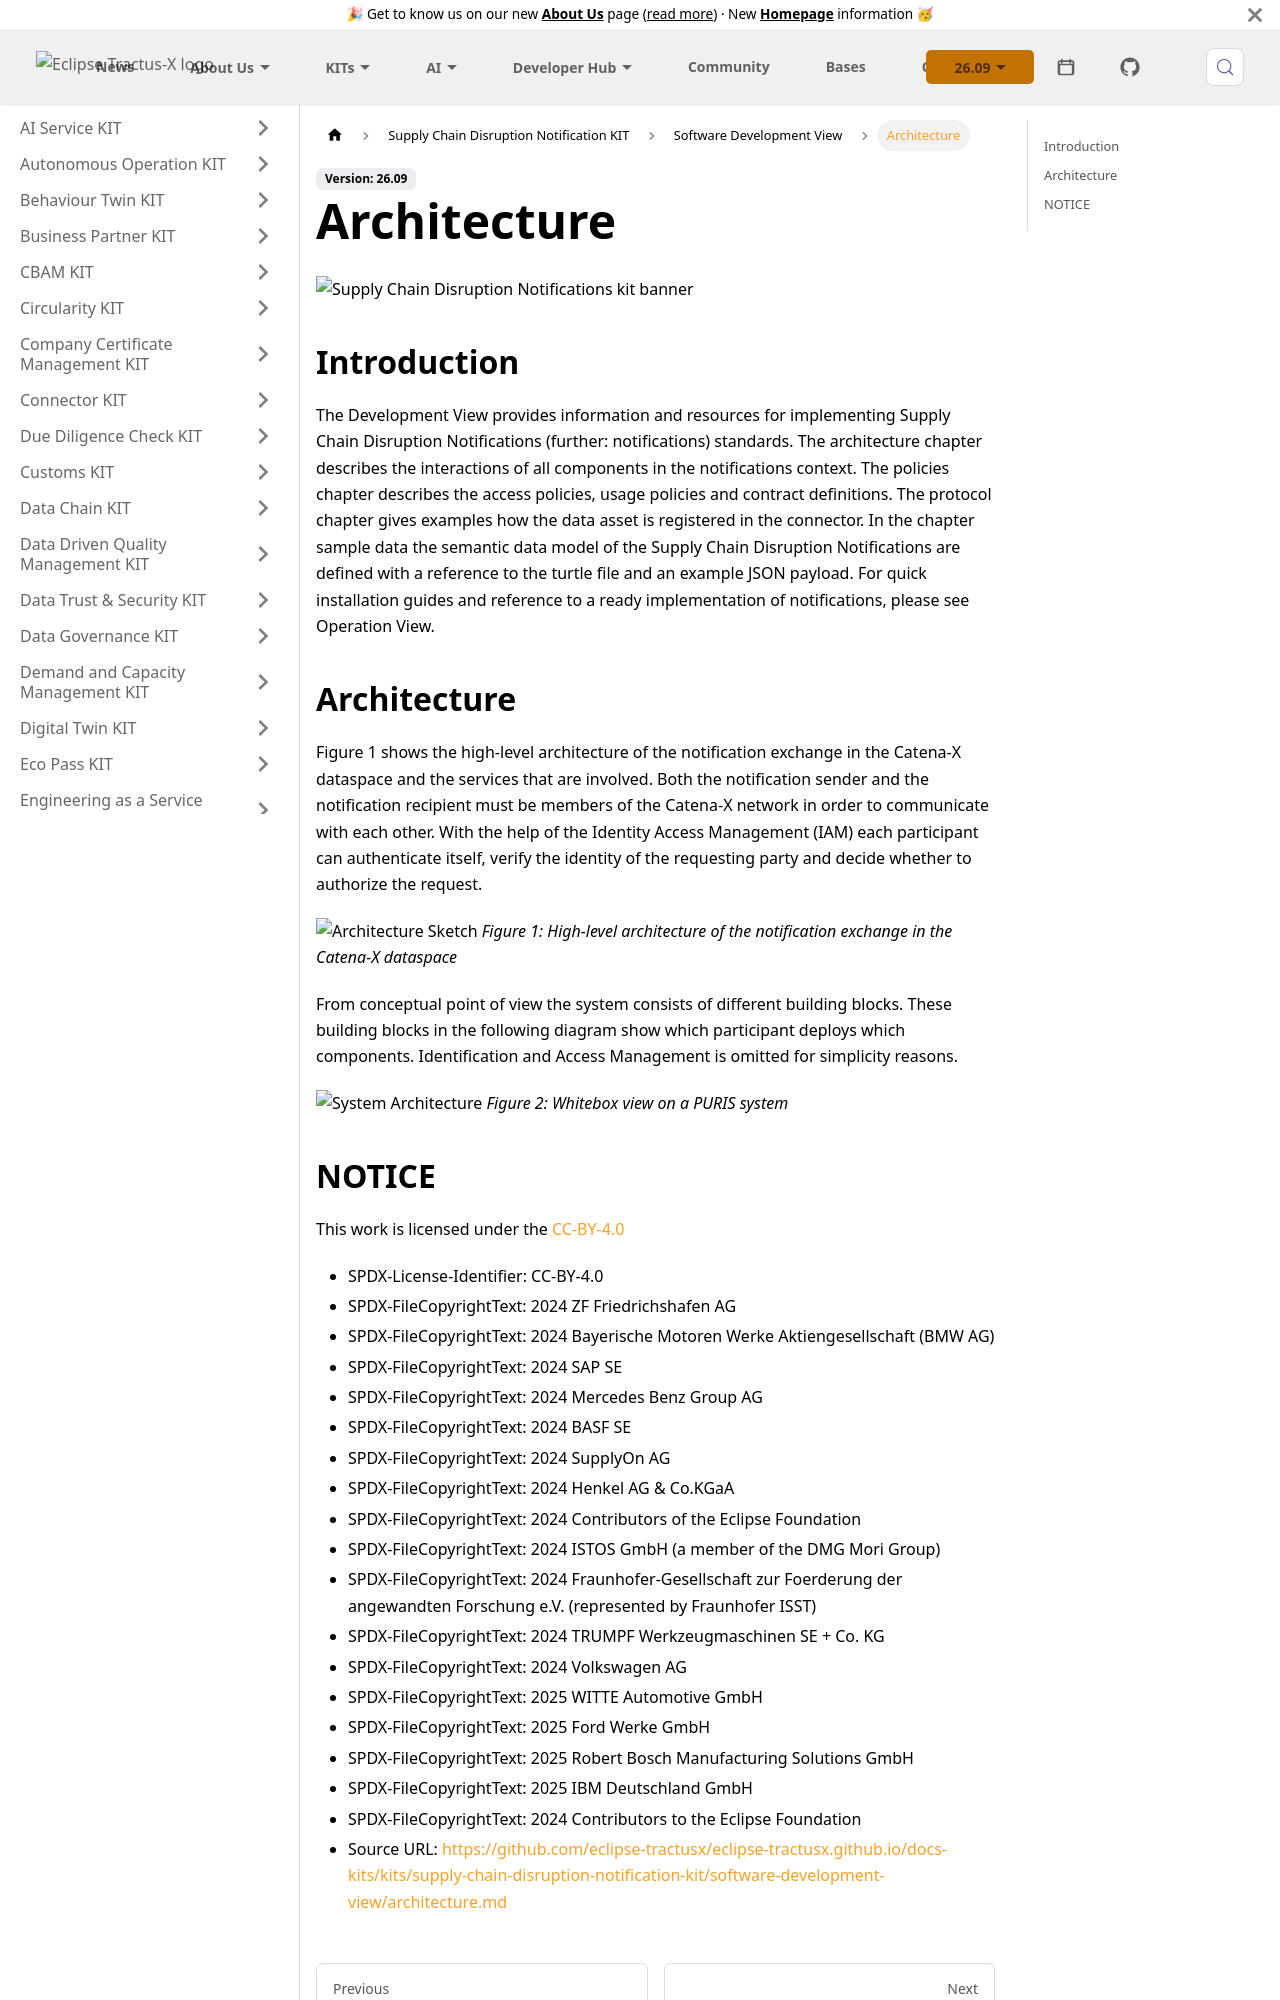

repository: eclipse-tractusx/eclipse-tractusx.github.io · page: docs-kits/kits/supply-chain-disruption-notification-kit/software-development-view/architecture/index.html · generator: docusaurus

---
id: architecture
title: Architecture
description: PURIS-DCM Supply Chain Disruption Notifications
sidebar_position: 1
---

![Supply Chain Disruption Notifications kit banner](@site/static/img/kits/supply-chain-disruption-notification/supply-chain-disruption-notification-kit-logo.svg)

## Introduction

The Development View provides information and resources for implementing Supply Chain Disruption Notifications (further: notifications) standards. The architecture chapter describes the interactions of all components in the notifications context. The policies chapter describes the access policies, usage policies and contract definitions. The protocol chapter gives examples how the data asset is registered in the connector. In the chapter sample data the semantic data model of the Supply Chain Disruption Notifications are defined with a reference to the turtle file and an example JSON payload. For quick installation guides and reference to a ready implementation of notifications, please see Operation View.

## Architecture

Figure 1 shows the high-level architecture of the notification exchange in the Catena-X dataspace and the services that are involved. Both the notification sender and the notification recipient must be members of the Catena-X network in order to communicate with each other. With the help of the Identity Access Management (IAM) each participant can authenticate itself, verify the identity of the requesting party and decide whether to authorize the request.

![Architecture Sketch](../resources/PURIS-R2408-architecture-sketch.png)
_Figure 1: High-level architecture of the notification exchange in the Catena-X dataspace_

From conceptual point of view the system consists of different building blocks. These building blocks in the following diagram show which participant deploys which components. Identification and Access Management is omitted for simplicity reasons.

![System Architecture](../resources/PURIS-R2408-system-architecture-sketch.png)
_Figure 2: Whitebox view on a PURIS system_
